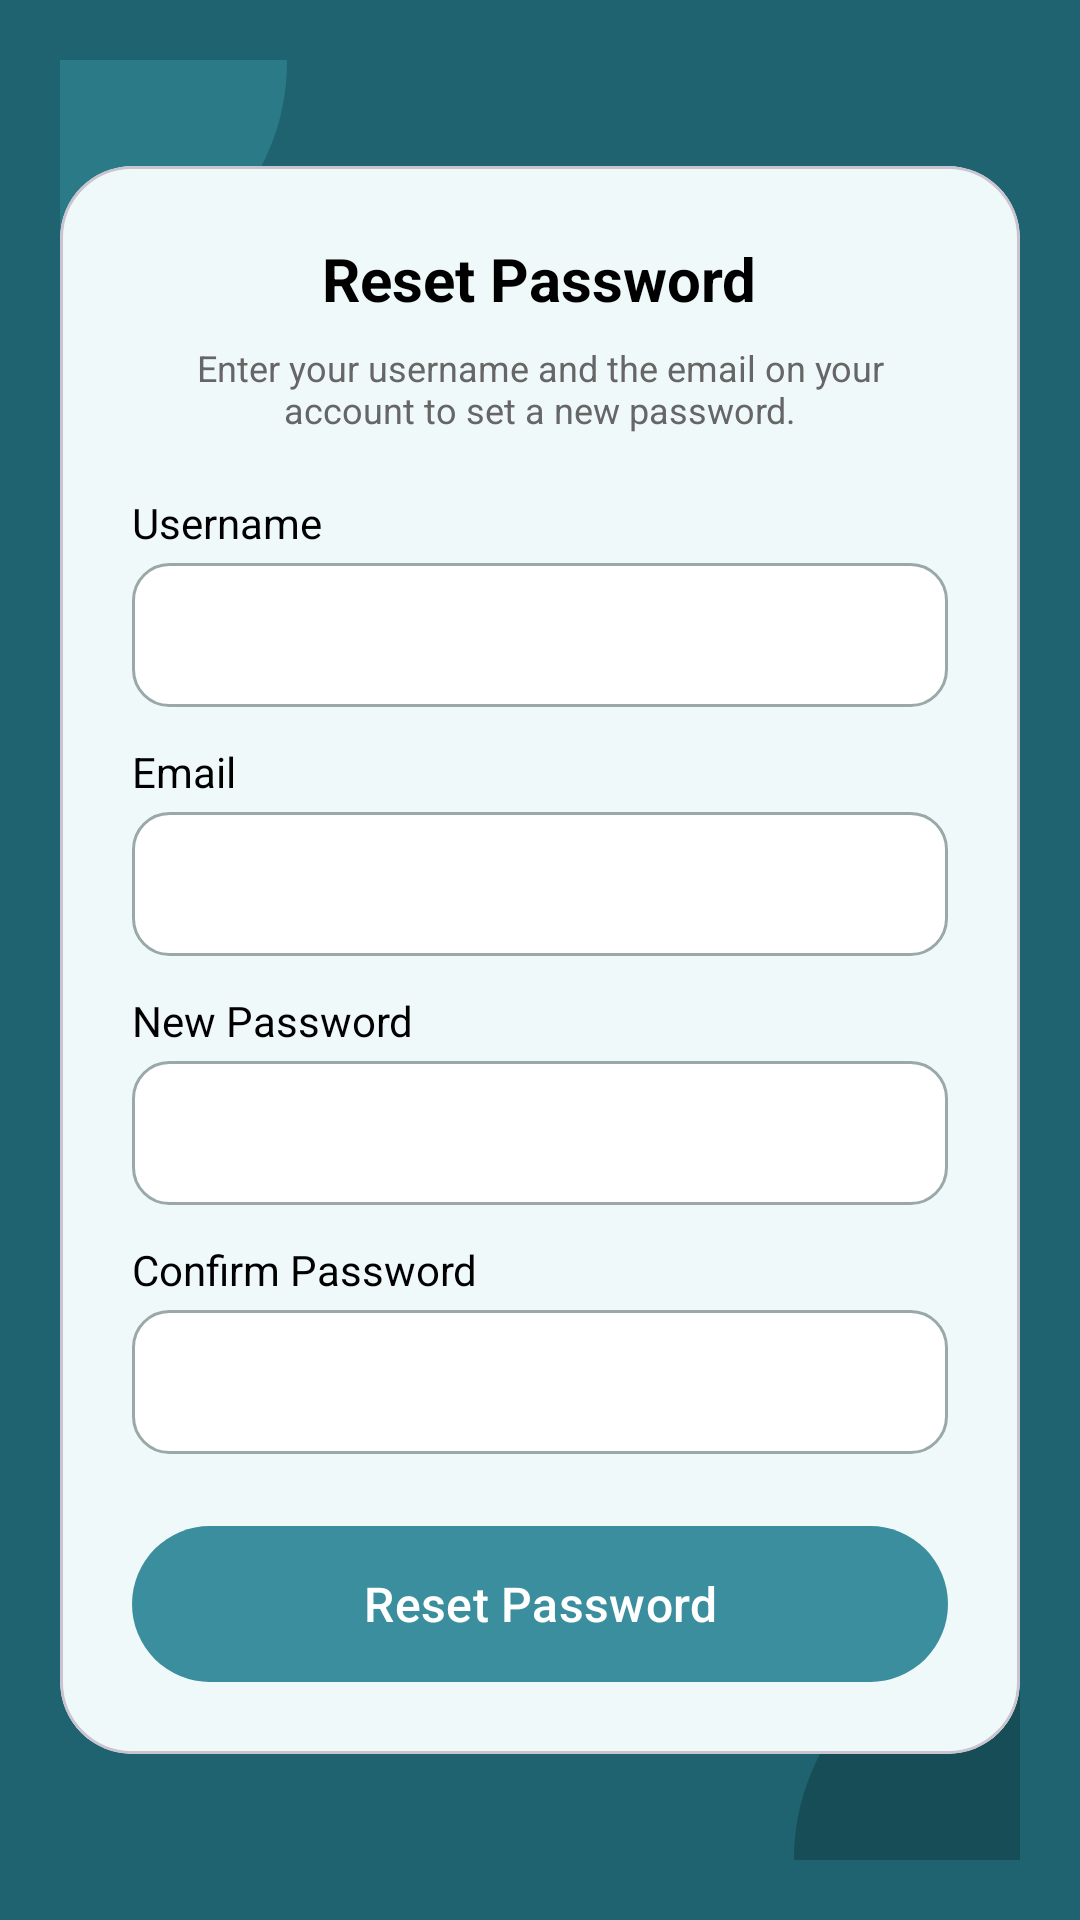

Here is an Android app screen rendered from its layout file. Give the layout XML and the strings, colors and styles it references.
<!-- AndroidManifest.xml: application theme Theme.PharmaFind -->
<!-- res/layout/dialog_reset_password.xml -->
<?xml version="1.0" encoding="utf-8"?>
<androidx.constraintlayout.widget.ConstraintLayout xmlns:android="http://schemas.android.com/apk/res/android"
    xmlns:app="http://schemas.android.com/apk/res-auto"
    android:layout_width="match_parent"
    android:layout_height="wrap_content"
    android:background="@color/primary_dark"
    android:padding="20dp">

    
    <View
        android:layout_width="150dp"
        android:layout_height="150dp"
        android:background="@drawable/circle_background"
        android:backgroundTint="@color/decor_circle_light"
        android:layout_marginTop="-75dp"
        android:layout_marginStart="-75dp"
        app:layout_constraintTop_toTopOf="parent"
        app:layout_constraintStart_toStartOf="parent" />

    <View
        android:layout_width="150dp"
        android:layout_height="150dp"
        android:background="@drawable/circle_background"
        android:backgroundTint="@color/decor_circle_dark"
        android:layout_marginBottom="-75dp"
        android:layout_marginEnd="-75dp"
        app:layout_constraintBottom_toBottomOf="parent"
        app:layout_constraintEnd_toEndOf="parent" />

    <com.google.android.material.card.MaterialCardView
        android:layout_width="match_parent"
        android:layout_height="wrap_content"
        app:cardCornerRadius="24dp"
        app:cardElevation="0dp"
        app:cardBackgroundColor="#F0F9F9"
        app:layout_constraintTop_toTopOf="parent"
        app:layout_constraintBottom_toBottomOf="parent"
        app:layout_constrainedHeight="true">

        <ScrollView
            android:layout_width="match_parent"
            android:layout_height="wrap_content">

            <LinearLayout
                android:layout_width="match_parent"
                android:layout_height="wrap_content"
                android:orientation="vertical"
                android:padding="24dp">

                <TextView
                    android:id="@+id/tvResetTitle"
                    android:layout_width="wrap_content"
                    android:layout_height="wrap_content"
                    android:layout_gravity="center"
                    android:text="Reset Password"
                    android:textColor="@color/black"
                    android:textSize="20sp"
                    android:textStyle="bold"
                    android:layout_marginBottom="8dp" />

                <TextView
                    android:layout_width="match_parent"
                    android:layout_height="wrap_content"
                    android:gravity="center"
                    android:text="Enter your username and the email on your account to set a new password."
                    android:textColor="@color/text_gray"
                    android:textSize="12sp"
                    android:layout_marginBottom="20dp" />

                <TextView
                    android:layout_width="wrap_content"
                    android:layout_height="wrap_content"
                    android:text="@string/username"
                    android:textColor="@color/black"
                    android:textSize="14sp" />

                <EditText
                    android:id="@+id/etResetUsername"
                    android:layout_width="match_parent"
                    android:layout_height="48dp"
                    android:layout_marginTop="4dp"
                    android:layout_marginBottom="12dp"
                    android:background="@drawable/edittext_background"
                    android:paddingHorizontal="12dp"
                    android:textColor="@color/black"
                    android:inputType="text" />

                <TextView
                    android:layout_width="wrap_content"
                    android:layout_height="wrap_content"
                    android:text="@string/email"
                    android:textColor="@color/black"
                    android:textSize="14sp" />

                <EditText
                    android:id="@+id/etResetEmail"
                    android:layout_width="match_parent"
                    android:layout_height="48dp"
                    android:layout_marginTop="4dp"
                    android:layout_marginBottom="12dp"
                    android:background="@drawable/edittext_background"
                    android:paddingHorizontal="12dp"
                    android:textColor="@color/black"
                    android:inputType="textEmailAddress" />

                <TextView
                    android:layout_width="wrap_content"
                    android:layout_height="wrap_content"
                    android:text="New Password"
                    android:textColor="@color/black"
                    android:textSize="14sp" />

                <EditText
                    android:id="@+id/etResetNewPassword"
                    android:layout_width="match_parent"
                    android:layout_height="48dp"
                    android:layout_marginTop="4dp"
                    android:layout_marginBottom="12dp"
                    android:background="@drawable/edittext_background"
                    android:paddingHorizontal="12dp"
                    android:textColor="@color/black"
                    android:inputType="textPassword" />

                <TextView
                    android:layout_width="wrap_content"
                    android:layout_height="wrap_content"
                    android:text="@string/confirm_password"
                    android:textColor="@color/black"
                    android:textSize="14sp" />

                <EditText
                    android:id="@+id/etResetConfirmPassword"
                    android:layout_width="match_parent"
                    android:layout_height="48dp"
                    android:layout_marginTop="4dp"
                    android:layout_marginBottom="24dp"
                    android:background="@drawable/edittext_background"
                    android:paddingHorizontal="12dp"
                    android:textColor="@color/black"
                    android:inputType="textPassword" />

                <com.google.android.material.button.MaterialButton
                    style="@style/Widget.PharmaFind.Button"
                    android:id="@+id/btnSubmitReset"
                    android:layout_width="match_parent"
                    android:text="Reset Password" />

            </LinearLayout>
        </ScrollView>
    </com.google.android.material.card.MaterialCardView>

</androidx.constraintlayout.widget.ConstraintLayout>
<!-- resources referenced by this layout -->
<resources>
  <color name="black">#FF000000</color>
  <color name="decor_circle_dark">#174D57</color>
  <color name="decor_circle_light">#2B7A87</color>
  <color name="primary_dark">#1F6371</color>
  <color name="text_gray">#666666</color>
  <!-- drawable circle_background (drawable) -->
  <?xml version="1.0" encoding="utf-8"?>
  <shape xmlns:android="http://schemas.android.com/apk/res/android"
      android:shape="oval">
      <solid android:color="#A0D8D8" />
  </shape>
  <!-- drawable edittext_background (drawable) -->
  <?xml version="1.0" encoding="utf-8"?>
  <selector xmlns:android="http://schemas.android.com/apk/res/android">
      
      <item android:state_activated="true">
          <shape>
              <corners android:radius="12dp" />
              <stroke android:width="2dp" android:color="@color/error_red" />
              <solid android:color="@color/white" />
          </shape>
      </item>
      <item android:state_focused="true">
          <shape>
              <corners android:radius="12dp" />
              <stroke android:width="2dp" android:color="@color/primary_teal" />
              <solid android:color="@color/white" />
          </shape>
      </item>
      <item>
          <shape>
              <corners android:radius="12dp" />
              <stroke android:width="1dp" android:color="@color/field_border" />
              <solid android:color="@color/white" />
          </shape>
      </item>
  </selector>
  <string name="confirm_password">Confirm Password</string>
  <string name="email">Email</string>
  <string name="username">Username</string>
  <style name="Widget.PharmaFind.Button" parent="Widget.Material3.Button">
          <item name="iconGravity">textStart</item>
          <item name="iconSize">20dp</item>
          <item name="iconPadding">8dp</item>
          <item name="android:layout_height">52dp</item>
          <item name="android:insetTop">0dp</item>
          <item name="android:insetBottom">0dp</item>
          <item name="cornerRadius">26dp</item>
          <item name="backgroundTint">@color/primary_teal</item>
          <item name="android:textColor">@color/white</item>
          <item name="android:textSize">16sp</item>
          <item name="android:textAllCaps">false</item>
      </style>
  <color name="error_red">#B3261E</color>
  <color name="white">#FFFFFFFF</color>
  <color name="primary_teal">#3A8E9D</color>
  <color name="field_border">#9AA8AA</color>
  <style name="Base.Theme.PharmaFind" parent="Theme.Material3.Light.NoActionBar">
          <item name="android:forceDarkAllowed" tools:targetApi="q">false</item>
          
          
      </style>
  <color name="teal_container">#D6EEF1</color>
  <color name="on_surface">#1B1F21</color>
  <color name="surface_variant">#E3EBEC</color>
  <color name="on_surface_variant">#3F484A</color>
  <color name="outline">#6F797A</color>
  <color name="surface_container_low">#F4F8F8</color>
  <color name="surface_container">#EEF3F4</color>
  <color name="surface_container_high">#E8EEEF</color>
  <color name="surface_container_highest">#E2E9EA</color>
  <style name="Animation.PharmaFind.Activity" parent="@android:style/Animation.Activity">
          <item name="android:activityOpenEnterAnimation">@anim/activity_open_enter</item>
          <item name="android:activityOpenExitAnimation">@anim/activity_open_exit</item>
          <item name="android:activityCloseEnterAnimation">@anim/activity_close_enter</item>
          <item name="android:activityCloseExitAnimation">@anim/activity_close_exit</item>
      </style>
</resources>
